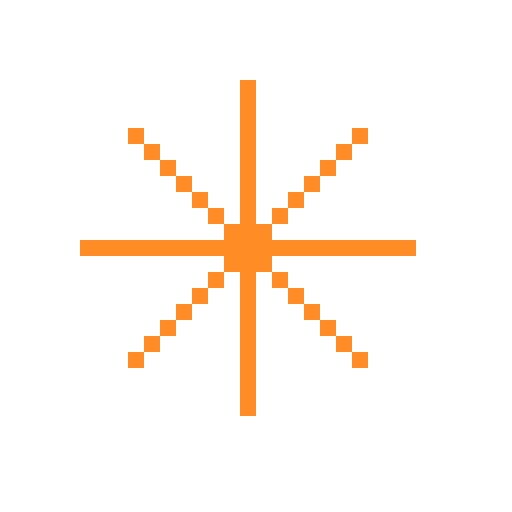
t = 0.00 s
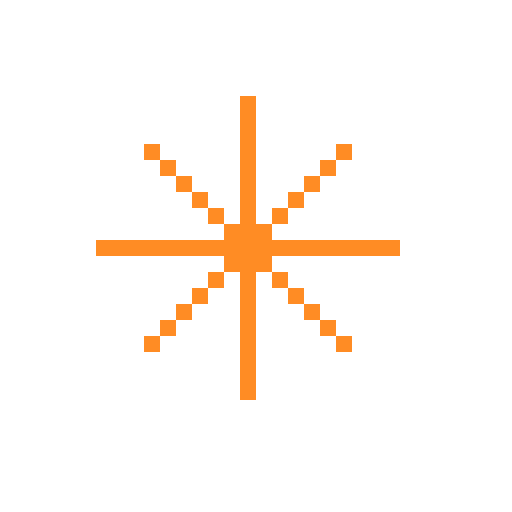
t = 0.17 s
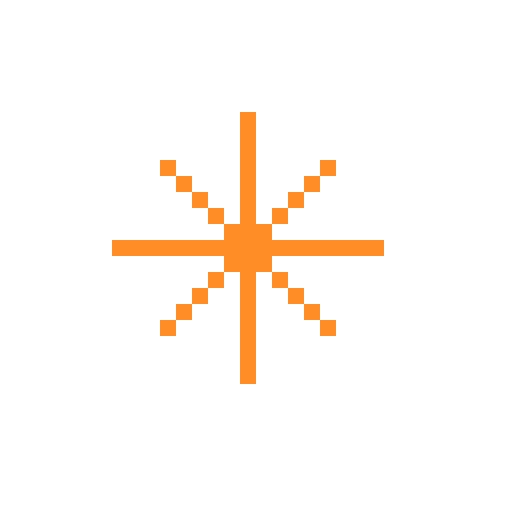
t = 0.33 s
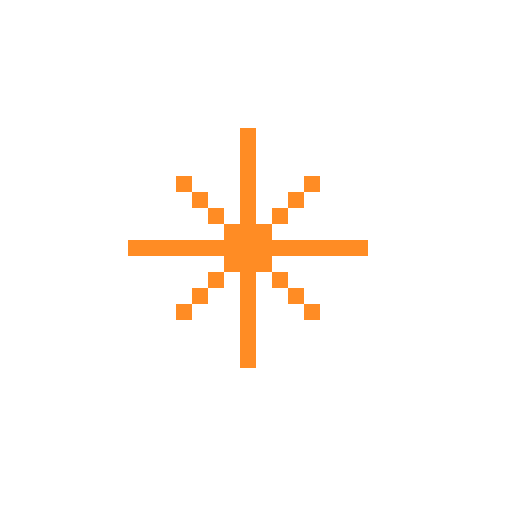
t = 0.50 s
t = 0.67 s: frame unchanged from t = 0.33 s, image omitted
t = 0.83 s: frame unchanged from t = 0.17 s, image omitted

The animated SVG that drew these frames (rendered in a browser with its animation timeline set to each time). Animation: 1 SMIL element (animate=1); one cycle of 1.00 s, repeats indefinitely.

<svg xmlns="http://www.w3.org/2000/svg" width="32" height="32" viewBox="0 0 32 32"><path d="M15,5 16,5 16,6 15,6M15,6 16,6 16,7 15,7M15,7 16,7 16,8 15,8M15,8 16,8 16,9 15,9M15,9 16,9 16,10 15,10M15,10 16,10 16,11 15,11M15,12 16,12 16,13 15,13M15,11 16,11 16,12 15,12M15,13 16,13 16,14 15,14M15,14 16,14 16,15 15,15M15,16 16,16 16,17 15,17M15,18 16,18 16,19 15,19M15,17 16,17 16,18 15,18M15,19 16,19 16,20 15,20M15,20 16,20 16,21 15,21M15,21 16,21 16,22 15,22M15,22 16,22 16,23 15,23M15,23 16,23 16,24 15,24M15,24 16,24 16,25 15,25M14,15 15,15 15,16 14,16M15,15 16,15 16,16 15,16M16,15 17,15 17,16 16,16M17,15 18,15 18,16 17,16M18,15 19,15 19,16 18,16M13,15 14,15 14,16 13,16M12,15 13,15 13,16 12,16M10,15 11,15 11,16 10,16M11,15 12,15 12,16 11,16M19,15 20,15 20,16 19,16M20,15 21,15 21,16 20,16M21,15 22,15 22,16 21,16M22,15 23,15 23,16 22,16M23,15 24,15 24,16 23,16M9,15 10,15 10,16 9,16M8,15 9,15 9,16 8,16M7,15 8,15 8,16 7,16M15,25 16,25 16,26 15,26M24,15 25,15 25,16 24,16M25,15 26,15 26,16 25,16M6,15 7,15 7,16 6,16M5,15 6,15 6,16 5,16M16,14 17,14 17,15 16,15M14,14 15,14 15,15 14,15M14,16 15,16 15,17 14,17M16,16 17,16 17,17 16,17M17,13 18,13 18,14 17,14M18,12 19,12 19,13 18,13M19,11 20,11 20,12 19,12M20,10 21,10 21,11 20,11M21,9 22,9 22,10 21,10M22,8 23,8 23,9 22,9M17,17 18,17 18,18 17,18M18,18 19,18 19,19 18,19M19,19 20,19 20,20 19,20M20,20 21,20 21,21 20,21M21,21 22,21 22,22 21,22M22,22 23,22 23,23 22,23M13,17 14,17 14,18 13,18M12,18 13,18 13,19 12,19M11,19 12,19 12,20 11,20M10,20 11,20 11,21 10,21M9,21 10,21 10,22 9,22M8,22 9,22 9,23 8,23M13,13 14,13 14,14 13,14M12,12 13,12 13,13 12,13M11,11 12,11 12,12 11,12M10,10 11,10 11,11 10,11M9,9 10,9 10,10 9,10M8,8 9,8 9,9 8,9" fill="#ff8c24"><animate attributeName="d" dur="1s" repeatCount="indefinite" calcMode="discrete" values="M15,5 16,5 16,6 15,6M15,6 16,6 16,7 15,7M15,7 16,7 16,8 15,8M15,8 16,8 16,9 15,9M15,9 16,9 16,10 15,10M15,10 16,10 16,11 15,11M15,12 16,12 16,13 15,13M15,11 16,11 16,12 15,12M15,13 16,13 16,14 15,14M15,14 16,14 16,15 15,15M15,16 16,16 16,17 15,17M15,18 16,18 16,19 15,19M15,17 16,17 16,18 15,18M15,19 16,19 16,20 15,20M15,20 16,20 16,21 15,21M15,21 16,21 16,22 15,22M15,22 16,22 16,23 15,23M15,23 16,23 16,24 15,24M15,24 16,24 16,25 15,25M14,15 15,15 15,16 14,16M15,15 16,15 16,16 15,16M16,15 17,15 17,16 16,16M17,15 18,15 18,16 17,16M18,15 19,15 19,16 18,16M13,15 14,15 14,16 13,16M12,15 13,15 13,16 12,16M10,15 11,15 11,16 10,16M11,15 12,15 12,16 11,16M19,15 20,15 20,16 19,16M20,15 21,15 21,16 20,16M21,15 22,15 22,16 21,16M22,15 23,15 23,16 22,16M23,15 24,15 24,16 23,16M9,15 10,15 10,16 9,16M8,15 9,15 9,16 8,16M7,15 8,15 8,16 7,16M15,25 16,25 16,26 15,26M24,15 25,15 25,16 24,16M25,15 26,15 26,16 25,16M6,15 7,15 7,16 6,16M5,15 6,15 6,16 5,16M16,14 17,14 17,15 16,15M14,14 15,14 15,15 14,15M14,16 15,16 15,17 14,17M16,16 17,16 17,17 16,17M17,13 18,13 18,14 17,14M18,12 19,12 19,13 18,13M19,11 20,11 20,12 19,12M20,10 21,10 21,11 20,11M21,9 22,9 22,10 21,10M22,8 23,8 23,9 22,9M17,17 18,17 18,18 17,18M18,18 19,18 19,19 18,19M19,19 20,19 20,20 19,20M20,20 21,20 21,21 20,21M21,21 22,21 22,22 21,22M22,22 23,22 23,23 22,23M13,17 14,17 14,18 13,18M12,18 13,18 13,19 12,19M11,19 12,19 12,20 11,20M10,20 11,20 11,21 10,21M9,21 10,21 10,22 9,22M8,22 9,22 9,23 8,23M13,13 14,13 14,14 13,14M12,12 13,12 13,13 12,13M11,11 12,11 12,12 11,12M10,10 11,10 11,11 10,11M9,9 10,9 10,10 9,10M8,8 9,8 9,9 8,9;M15,5 16,5 16,6 15,6M15,6 16,6 16,7 15,7M15,7 16,7 16,8 15,8M15,8 16,8 16,9 15,9M15,9 16,9 16,10 15,10M15,10 16,10 16,11 15,11M15,12 16,12 16,13 15,13M15,11 16,11 16,12 15,12M15,13 16,13 16,14 15,14M15,14 16,14 16,15 15,15M15,16 16,16 16,17 15,17M15,18 16,18 16,19 15,19M15,17 16,17 16,18 15,18M15,19 16,19 16,20 15,20M15,20 16,20 16,21 15,21M15,21 16,21 16,22 15,22M15,22 16,22 16,23 15,23M15,23 16,23 16,24 15,24M15,24 16,24 16,25 15,25M14,15 15,15 15,16 14,16M15,15 16,15 16,16 15,16M16,15 17,15 17,16 16,16M17,15 18,15 18,16 17,16M18,15 19,15 19,16 18,16M13,15 14,15 14,16 13,16M12,15 13,15 13,16 12,16M10,15 11,15 11,16 10,16M11,15 12,15 12,16 11,16M19,15 20,15 20,16 19,16M20,15 21,15 21,16 20,16M21,15 22,15 22,16 21,16M22,15 23,15 23,16 22,16M23,15 24,15 24,16 23,16M9,15 10,15 10,16 9,16M8,15 9,15 9,16 8,16M7,15 8,15 8,16 7,16M15,25 16,25 16,26 15,26M24,15 25,15 25,16 24,16M25,15 26,15 26,16 25,16M6,15 7,15 7,16 6,16M5,15 6,15 6,16 5,16M16,14 17,14 17,15 16,15M14,14 15,14 15,15 14,15M14,16 15,16 15,17 14,17M16,16 17,16 17,17 16,17M17,13 18,13 18,14 17,14M18,12 19,12 19,13 18,13M19,11 20,11 20,12 19,12M20,10 21,10 21,11 20,11M21,9 22,9 22,10 21,10M22,8 23,8 23,9 22,9M17,17 18,17 18,18 17,18M18,18 19,18 19,19 18,19M19,19 20,19 20,20 19,20M20,20 21,20 21,21 20,21M21,21 22,21 22,22 21,22M22,22 23,22 23,23 22,23M13,17 14,17 14,18 13,18M12,18 13,18 13,19 12,19M11,19 12,19 12,20 11,20M10,20 11,20 11,21 10,21M9,21 10,21 10,22 9,22M8,22 9,22 9,23 8,23M13,13 14,13 14,14 13,14M12,12 13,12 13,13 12,13M11,11 12,11 12,12 11,12M10,10 11,10 11,11 10,11M9,9 10,9 10,10 9,10M8,8 9,8 9,9 8,9;M15,6 16,6 16,7 15,7M15,7 16,7 16,8 15,8M15,8 16,8 16,9 15,9M15,9 16,9 16,10 15,10M15,10 16,10 16,11 15,11M15,12 16,12 16,13 15,13M15,11 16,11 16,12 15,12M15,13 16,13 16,14 15,14M15,14 16,14 16,15 15,15M15,16 16,16 16,17 15,17M15,18 16,18 16,19 15,19M15,17 16,17 16,18 15,18M15,19 16,19 16,20 15,20M15,20 16,20 16,21 15,21M15,21 16,21 16,22 15,22M15,22 16,22 16,23 15,23M15,23 16,23 16,24 15,24M15,24 16,24 16,25 15,25M14,15 15,15 15,16 14,16M15,15 16,15 16,16 15,16M16,15 17,15 17,16 16,16M17,15 18,15 18,16 17,16M18,15 19,15 19,16 18,16M13,15 14,15 14,16 13,16M12,15 13,15 13,16 12,16M10,15 11,15 11,16 10,16M11,15 12,15 12,16 11,16M19,15 20,15 20,16 19,16M20,15 21,15 21,16 20,16M21,15 22,15 22,16 21,16M22,15 23,15 23,16 22,16M23,15 24,15 24,16 23,16M9,15 10,15 10,16 9,16M8,15 9,15 9,16 8,16M7,15 8,15 8,16 7,16M24,15 25,15 25,16 24,16M6,15 7,15 7,16 6,16M16,14 17,14 17,15 16,15M14,14 15,14 15,15 14,15M14,16 15,16 15,17 14,17M16,16 17,16 17,17 16,17M17,13 18,13 18,14 17,14M18,12 19,12 19,13 18,13M19,11 20,11 20,12 19,12M20,10 21,10 21,11 20,11M21,9 22,9 22,10 21,10M17,17 18,17 18,18 17,18M18,18 19,18 19,19 18,19M19,19 20,19 20,20 19,20M20,20 21,20 21,21 20,21M21,21 22,21 22,22 21,22M13,17 14,17 14,18 13,18M12,18 13,18 13,19 12,19M11,19 12,19 12,20 11,20M10,20 11,20 11,21 10,21M9,21 10,21 10,22 9,22M13,13 14,13 14,14 13,14M12,12 13,12 13,13 12,13M11,11 12,11 12,12 11,12M10,10 11,10 11,11 10,11M9,9 10,9 10,10 9,10;M15,6 16,6 16,7 15,7M15,7 16,7 16,8 15,8M15,8 16,8 16,9 15,9M15,9 16,9 16,10 15,10M15,10 16,10 16,11 15,11M15,12 16,12 16,13 15,13M15,11 16,11 16,12 15,12M15,13 16,13 16,14 15,14M15,14 16,14 16,15 15,15M15,16 16,16 16,17 15,17M15,18 16,18 16,19 15,19M15,17 16,17 16,18 15,18M15,19 16,19 16,20 15,20M15,20 16,20 16,21 15,21M15,21 16,21 16,22 15,22M15,22 16,22 16,23 15,23M15,23 16,23 16,24 15,24M15,24 16,24 16,25 15,25M14,15 15,15 15,16 14,16M15,15 16,15 16,16 15,16M16,15 17,15 17,16 16,16M17,15 18,15 18,16 17,16M18,15 19,15 19,16 18,16M13,15 14,15 14,16 13,16M12,15 13,15 13,16 12,16M10,15 11,15 11,16 10,16M11,15 12,15 12,16 11,16M19,15 20,15 20,16 19,16M20,15 21,15 21,16 20,16M21,15 22,15 22,16 21,16M22,15 23,15 23,16 22,16M23,15 24,15 24,16 23,16M9,15 10,15 10,16 9,16M8,15 9,15 9,16 8,16M7,15 8,15 8,16 7,16M24,15 25,15 25,16 24,16M6,15 7,15 7,16 6,16M16,14 17,14 17,15 16,15M14,14 15,14 15,15 14,15M14,16 15,16 15,17 14,17M16,16 17,16 17,17 16,17M17,13 18,13 18,14 17,14M18,12 19,12 19,13 18,13M19,11 20,11 20,12 19,12M20,10 21,10 21,11 20,11M21,9 22,9 22,10 21,10M17,17 18,17 18,18 17,18M18,18 19,18 19,19 18,19M19,19 20,19 20,20 19,20M20,20 21,20 21,21 20,21M21,21 22,21 22,22 21,22M13,17 14,17 14,18 13,18M12,18 13,18 13,19 12,19M11,19 12,19 12,20 11,20M10,20 11,20 11,21 10,21M9,21 10,21 10,22 9,22M13,13 14,13 14,14 13,14M12,12 13,12 13,13 12,13M11,11 12,11 12,12 11,12M10,10 11,10 11,11 10,11M9,9 10,9 10,10 9,10;M15,7 16,7 16,8 15,8M15,8 16,8 16,9 15,9M15,9 16,9 16,10 15,10M15,10 16,10 16,11 15,11M15,12 16,12 16,13 15,13M15,11 16,11 16,12 15,12M15,13 16,13 16,14 15,14M15,14 16,14 16,15 15,15M15,16 16,16 16,17 15,17M15,18 16,18 16,19 15,19M15,17 16,17 16,18 15,18M15,19 16,19 16,20 15,20M15,20 16,20 16,21 15,21M15,21 16,21 16,22 15,22M15,22 16,22 16,23 15,23M15,23 16,23 16,24 15,24M14,15 15,15 15,16 14,16M15,15 16,15 16,16 15,16M16,15 17,15 17,16 16,16M17,15 18,15 18,16 17,16M18,15 19,15 19,16 18,16M13,15 14,15 14,16 13,16M12,15 13,15 13,16 12,16M10,15 11,15 11,16 10,16M11,15 12,15 12,16 11,16M19,15 20,15 20,16 19,16M20,15 21,15 21,16 20,16M21,15 22,15 22,16 21,16M22,15 23,15 23,16 22,16M23,15 24,15 24,16 23,16M9,15 10,15 10,16 9,16M8,15 9,15 9,16 8,16M7,15 8,15 8,16 7,16M16,14 17,14 17,15 16,15M14,14 15,14 15,15 14,15M14,16 15,16 15,17 14,17M16,16 17,16 17,17 16,17M17,13 18,13 18,14 17,14M18,12 19,12 19,13 18,13M19,11 20,11 20,12 19,12M20,10 21,10 21,11 20,11M17,17 18,17 18,18 17,18M18,18 19,18 19,19 18,19M19,19 20,19 20,20 19,20M20,20 21,20 21,21 20,21M13,17 14,17 14,18 13,18M12,18 13,18 13,19 12,19M11,19 12,19 12,20 11,20M10,20 11,20 11,21 10,21M13,13 14,13 14,14 13,14M12,12 13,12 13,13 12,13M11,11 12,11 12,12 11,12M10,10 11,10 11,11 10,11;M15,7 16,7 16,8 15,8M15,8 16,8 16,9 15,9M15,9 16,9 16,10 15,10M15,10 16,10 16,11 15,11M15,12 16,12 16,13 15,13M15,11 16,11 16,12 15,12M15,13 16,13 16,14 15,14M15,14 16,14 16,15 15,15M15,16 16,16 16,17 15,17M15,18 16,18 16,19 15,19M15,17 16,17 16,18 15,18M15,19 16,19 16,20 15,20M15,20 16,20 16,21 15,21M15,21 16,21 16,22 15,22M15,22 16,22 16,23 15,23M15,23 16,23 16,24 15,24M14,15 15,15 15,16 14,16M15,15 16,15 16,16 15,16M16,15 17,15 17,16 16,16M17,15 18,15 18,16 17,16M18,15 19,15 19,16 18,16M13,15 14,15 14,16 13,16M12,15 13,15 13,16 12,16M10,15 11,15 11,16 10,16M11,15 12,15 12,16 11,16M19,15 20,15 20,16 19,16M20,15 21,15 21,16 20,16M21,15 22,15 22,16 21,16M22,15 23,15 23,16 22,16M23,15 24,15 24,16 23,16M9,15 10,15 10,16 9,16M8,15 9,15 9,16 8,16M7,15 8,15 8,16 7,16M16,14 17,14 17,15 16,15M14,14 15,14 15,15 14,15M14,16 15,16 15,17 14,17M16,16 17,16 17,17 16,17M17,13 18,13 18,14 17,14M18,12 19,12 19,13 18,13M19,11 20,11 20,12 19,12M20,10 21,10 21,11 20,11M17,17 18,17 18,18 17,18M18,18 19,18 19,19 18,19M19,19 20,19 20,20 19,20M20,20 21,20 21,21 20,21M13,17 14,17 14,18 13,18M12,18 13,18 13,19 12,19M11,19 12,19 12,20 11,20M10,20 11,20 11,21 10,21M13,13 14,13 14,14 13,14M12,12 13,12 13,13 12,13M11,11 12,11 12,12 11,12M10,10 11,10 11,11 10,11;M15,8 16,8 16,9 15,9M15,9 16,9 16,10 15,10M15,10 16,10 16,11 15,11M15,12 16,12 16,13 15,13M15,11 16,11 16,12 15,12M15,13 16,13 16,14 15,14M15,14 16,14 16,15 15,15M15,16 16,16 16,17 15,17M15,18 16,18 16,19 15,19M15,17 16,17 16,18 15,18M15,19 16,19 16,20 15,20M15,20 16,20 16,21 15,21M15,21 16,21 16,22 15,22M15,22 16,22 16,23 15,23M14,15 15,15 15,16 14,16M15,15 16,15 16,16 15,16M16,15 17,15 17,16 16,16M17,15 18,15 18,16 17,16M18,15 19,15 19,16 18,16M13,15 14,15 14,16 13,16M12,15 13,15 13,16 12,16M10,15 11,15 11,16 10,16M11,15 12,15 12,16 11,16M19,15 20,15 20,16 19,16M20,15 21,15 21,16 20,16M21,15 22,15 22,16 21,16M22,15 23,15 23,16 22,16M9,15 10,15 10,16 9,16M8,15 9,15 9,16 8,16M16,14 17,14 17,15 16,15M14,14 15,14 15,15 14,15M14,16 15,16 15,17 14,17M16,16 17,16 17,17 16,17M17,13 18,13 18,14 17,14M18,12 19,12 19,13 18,13M19,11 20,11 20,12 19,12M17,17 18,17 18,18 17,18M18,18 19,18 19,19 18,19M19,19 20,19 20,20 19,20M13,17 14,17 14,18 13,18M12,18 13,18 13,19 12,19M11,19 12,19 12,20 11,20M13,13 14,13 14,14 13,14M12,12 13,12 13,13 12,13M11,11 12,11 12,12 11,12;M15,8 16,8 16,9 15,9M15,9 16,9 16,10 15,10M15,10 16,10 16,11 15,11M15,12 16,12 16,13 15,13M15,11 16,11 16,12 15,12M15,13 16,13 16,14 15,14M15,14 16,14 16,15 15,15M15,16 16,16 16,17 15,17M15,18 16,18 16,19 15,19M15,17 16,17 16,18 15,18M15,19 16,19 16,20 15,20M15,20 16,20 16,21 15,21M15,21 16,21 16,22 15,22M15,22 16,22 16,23 15,23M14,15 15,15 15,16 14,16M15,15 16,15 16,16 15,16M16,15 17,15 17,16 16,16M17,15 18,15 18,16 17,16M18,15 19,15 19,16 18,16M13,15 14,15 14,16 13,16M12,15 13,15 13,16 12,16M10,15 11,15 11,16 10,16M11,15 12,15 12,16 11,16M19,15 20,15 20,16 19,16M20,15 21,15 21,16 20,16M21,15 22,15 22,16 21,16M22,15 23,15 23,16 22,16M9,15 10,15 10,16 9,16M8,15 9,15 9,16 8,16M16,14 17,14 17,15 16,15M14,14 15,14 15,15 14,15M14,16 15,16 15,17 14,17M16,16 17,16 17,17 16,17M17,13 18,13 18,14 17,14M18,12 19,12 19,13 18,13M19,11 20,11 20,12 19,12M17,17 18,17 18,18 17,18M18,18 19,18 19,19 18,19M19,19 20,19 20,20 19,20M13,17 14,17 14,18 13,18M12,18 13,18 13,19 12,19M11,19 12,19 12,20 11,20M13,13 14,13 14,14 13,14M12,12 13,12 13,13 12,13M11,11 12,11 12,12 11,12;M15,8 16,8 16,9 15,9M15,9 16,9 16,10 15,10M15,10 16,10 16,11 15,11M15,12 16,12 16,13 15,13M15,11 16,11 16,12 15,12M15,13 16,13 16,14 15,14M15,14 16,14 16,15 15,15M15,16 16,16 16,17 15,17M15,18 16,18 16,19 15,19M15,17 16,17 16,18 15,18M15,19 16,19 16,20 15,20M15,20 16,20 16,21 15,21M15,21 16,21 16,22 15,22M15,22 16,22 16,23 15,23M14,15 15,15 15,16 14,16M15,15 16,15 16,16 15,16M16,15 17,15 17,16 16,16M17,15 18,15 18,16 17,16M18,15 19,15 19,16 18,16M13,15 14,15 14,16 13,16M12,15 13,15 13,16 12,16M10,15 11,15 11,16 10,16M11,15 12,15 12,16 11,16M19,15 20,15 20,16 19,16M20,15 21,15 21,16 20,16M21,15 22,15 22,16 21,16M22,15 23,15 23,16 22,16M9,15 10,15 10,16 9,16M8,15 9,15 9,16 8,16M16,14 17,14 17,15 16,15M14,14 15,14 15,15 14,15M14,16 15,16 15,17 14,17M16,16 17,16 17,17 16,17M17,13 18,13 18,14 17,14M18,12 19,12 19,13 18,13M19,11 20,11 20,12 19,12M17,17 18,17 18,18 17,18M18,18 19,18 19,19 18,19M19,19 20,19 20,20 19,20M13,17 14,17 14,18 13,18M12,18 13,18 13,19 12,19M11,19 12,19 12,20 11,20M13,13 14,13 14,14 13,14M12,12 13,12 13,13 12,13M11,11 12,11 12,12 11,12M7,15 8,15 8,16 7,16M10,10 11,10 11,11 10,11M15,7 16,7 16,8 15,8M20,10 21,10 21,11 20,11M23,15 24,15 24,16 23,16M20,20 21,20 21,21 20,21M10,20 11,20 11,21 10,21M15,23 16,23 16,24 15,24;M15,8 16,8 16,9 15,9M15,9 16,9 16,10 15,10M15,10 16,10 16,11 15,11M15,12 16,12 16,13 15,13M15,11 16,11 16,12 15,12M15,13 16,13 16,14 15,14M15,14 16,14 16,15 15,15M15,16 16,16 16,17 15,17M15,18 16,18 16,19 15,19M15,17 16,17 16,18 15,18M15,19 16,19 16,20 15,20M15,20 16,20 16,21 15,21M15,21 16,21 16,22 15,22M15,22 16,22 16,23 15,23M14,15 15,15 15,16 14,16M15,15 16,15 16,16 15,16M16,15 17,15 17,16 16,16M17,15 18,15 18,16 17,16M18,15 19,15 19,16 18,16M13,15 14,15 14,16 13,16M12,15 13,15 13,16 12,16M10,15 11,15 11,16 10,16M11,15 12,15 12,16 11,16M19,15 20,15 20,16 19,16M20,15 21,15 21,16 20,16M21,15 22,15 22,16 21,16M22,15 23,15 23,16 22,16M9,15 10,15 10,16 9,16M8,15 9,15 9,16 8,16M16,14 17,14 17,15 16,15M14,14 15,14 15,15 14,15M14,16 15,16 15,17 14,17M16,16 17,16 17,17 16,17M17,13 18,13 18,14 17,14M18,12 19,12 19,13 18,13M19,11 20,11 20,12 19,12M17,17 18,17 18,18 17,18M18,18 19,18 19,19 18,19M19,19 20,19 20,20 19,20M13,17 14,17 14,18 13,18M12,18 13,18 13,19 12,19M11,19 12,19 12,20 11,20M13,13 14,13 14,14 13,14M12,12 13,12 13,13 12,13M11,11 12,11 12,12 11,12M7,15 8,15 8,16 7,16M10,10 11,10 11,11 10,11M15,7 16,7 16,8 15,8M20,10 21,10 21,11 20,11M23,15 24,15 24,16 23,16M20,20 21,20 21,21 20,21M10,20 11,20 11,21 10,21M15,23 16,23 16,24 15,24;M15,8 16,8 16,9 15,9M15,9 16,9 16,10 15,10M15,10 16,10 16,11 15,11M15,12 16,12 16,13 15,13M15,11 16,11 16,12 15,12M15,13 16,13 16,14 15,14M15,14 16,14 16,15 15,15M15,16 16,16 16,17 15,17M15,18 16,18 16,19 15,19M15,17 16,17 16,18 15,18M15,19 16,19 16,20 15,20M15,20 16,20 16,21 15,21M15,21 16,21 16,22 15,22M15,22 16,22 16,23 15,23M14,15 15,15 15,16 14,16M15,15 16,15 16,16 15,16M16,15 17,15 17,16 16,16M17,15 18,15 18,16 17,16M18,15 19,15 19,16 18,16M13,15 14,15 14,16 13,16M12,15 13,15 13,16 12,16M10,15 11,15 11,16 10,16M11,15 12,15 12,16 11,16M19,15 20,15 20,16 19,16M20,15 21,15 21,16 20,16M21,15 22,15 22,16 21,16M22,15 23,15 23,16 22,16M9,15 10,15 10,16 9,16M8,15 9,15 9,16 8,16M16,14 17,14 17,15 16,15M14,14 15,14 15,15 14,15M14,16 15,16 15,17 14,17M16,16 17,16 17,17 16,17M17,13 18,13 18,14 17,14M18,12 19,12 19,13 18,13M19,11 20,11 20,12 19,12M17,17 18,17 18,18 17,18M18,18 19,18 19,19 18,19M19,19 20,19 20,20 19,20M13,17 14,17 14,18 13,18M12,18 13,18 13,19 12,19M11,19 12,19 12,20 11,20M13,13 14,13 14,14 13,14M12,12 13,12 13,13 12,13M11,11 12,11 12,12 11,12M7,15 8,15 8,16 7,16M10,10 11,10 11,11 10,11M15,7 16,7 16,8 15,8M20,10 21,10 21,11 20,11M23,15 24,15 24,16 23,16M20,20 21,20 21,21 20,21M10,20 11,20 11,21 10,21M15,23 16,23 16,24 15,24M6,15 7,15 7,16 6,16M9,9 10,9 10,10 9,10M15,6 16,6 16,7 15,7M21,9 22,9 22,10 21,10M24,15 25,15 25,16 24,16M21,21 22,21 22,22 21,22M15,24 16,24 16,25 15,25M9,21 10,21 10,22 9,22;M15,8 16,8 16,9 15,9M15,9 16,9 16,10 15,10M15,10 16,10 16,11 15,11M15,12 16,12 16,13 15,13M15,11 16,11 16,12 15,12M15,13 16,13 16,14 15,14M15,14 16,14 16,15 15,15M15,16 16,16 16,17 15,17M15,18 16,18 16,19 15,19M15,17 16,17 16,18 15,18M15,19 16,19 16,20 15,20M15,20 16,20 16,21 15,21M15,21 16,21 16,22 15,22M15,22 16,22 16,23 15,23M14,15 15,15 15,16 14,16M15,15 16,15 16,16 15,16M16,15 17,15 17,16 16,16M17,15 18,15 18,16 17,16M18,15 19,15 19,16 18,16M13,15 14,15 14,16 13,16M12,15 13,15 13,16 12,16M10,15 11,15 11,16 10,16M11,15 12,15 12,16 11,16M19,15 20,15 20,16 19,16M20,15 21,15 21,16 20,16M21,15 22,15 22,16 21,16M22,15 23,15 23,16 22,16M9,15 10,15 10,16 9,16M8,15 9,15 9,16 8,16M16,14 17,14 17,15 16,15M14,14 15,14 15,15 14,15M14,16 15,16 15,17 14,17M16,16 17,16 17,17 16,17M17,13 18,13 18,14 17,14M18,12 19,12 19,13 18,13M19,11 20,11 20,12 19,12M17,17 18,17 18,18 17,18M18,18 19,18 19,19 18,19M19,19 20,19 20,20 19,20M13,17 14,17 14,18 13,18M12,18 13,18 13,19 12,19M11,19 12,19 12,20 11,20M13,13 14,13 14,14 13,14M12,12 13,12 13,13 12,13M11,11 12,11 12,12 11,12M7,15 8,15 8,16 7,16M10,10 11,10 11,11 10,11M15,7 16,7 16,8 15,8M20,10 21,10 21,11 20,11M23,15 24,15 24,16 23,16M20,20 21,20 21,21 20,21M10,20 11,20 11,21 10,21M15,23 16,23 16,24 15,24M6,15 7,15 7,16 6,16M9,9 10,9 10,10 9,10M15,6 16,6 16,7 15,7M21,9 22,9 22,10 21,10M24,15 25,15 25,16 24,16M21,21 22,21 22,22 21,22M15,24 16,24 16,25 15,25M9,21 10,21 10,22 9,22;M15,8 16,8 16,9 15,9M15,9 16,9 16,10 15,10M15,10 16,10 16,11 15,11M15,12 16,12 16,13 15,13M15,11 16,11 16,12 15,12M15,13 16,13 16,14 15,14M15,14 16,14 16,15 15,15M15,16 16,16 16,17 15,17M15,18 16,18 16,19 15,19M15,17 16,17 16,18 15,18M15,19 16,19 16,20 15,20M15,20 16,20 16,21 15,21M15,21 16,21 16,22 15,22M15,22 16,22 16,23 15,23M14,15 15,15 15,16 14,16M15,15 16,15 16,16 15,16M16,15 17,15 17,16 16,16M17,15 18,15 18,16 17,16M18,15 19,15 19,16 18,16M13,15 14,15 14,16 13,16M12,15 13,15 13,16 12,16M10,15 11,15 11,16 10,16M11,15 12,15 12,16 11,16M19,15 20,15 20,16 19,16M20,15 21,15 21,16 20,16M21,15 22,15 22,16 21,16M22,15 23,15 23,16 22,16M9,15 10,15 10,16 9,16M8,15 9,15 9,16 8,16M16,14 17,14 17,15 16,15M14,14 15,14 15,15 14,15M14,16 15,16 15,17 14,17M16,16 17,16 17,17 16,17M17,13 18,13 18,14 17,14M18,12 19,12 19,13 18,13M19,11 20,11 20,12 19,12M17,17 18,17 18,18 17,18M18,18 19,18 19,19 18,19M19,19 20,19 20,20 19,20M13,17 14,17 14,18 13,18M12,18 13,18 13,19 12,19M11,19 12,19 12,20 11,20M13,13 14,13 14,14 13,14M12,12 13,12 13,13 12,13M11,11 12,11 12,12 11,12M7,15 8,15 8,16 7,16M10,10 11,10 11,11 10,11M15,7 16,7 16,8 15,8M20,10 21,10 21,11 20,11M23,15 24,15 24,16 23,16M20,20 21,20 21,21 20,21M10,20 11,20 11,21 10,21M15,23 16,23 16,24 15,24M6,15 7,15 7,16 6,16M9,9 10,9 10,10 9,10M15,6 16,6 16,7 15,7M21,9 22,9 22,10 21,10M24,15 25,15 25,16 24,16M21,21 22,21 22,22 21,22M15,24 16,24 16,25 15,25M9,21 10,21 10,22 9,22M8,8 9,8 9,9 8,9M15,5 16,5 16,6 15,6M22,8 23,8 23,9 22,9M25,15 26,15 26,16 25,16M22,22 23,22 23,23 22,23M15,25 16,25 16,26 15,26M8,22 9,22 9,23 8,23M5,15 6,15 6,16 5,16;"/></path></svg>